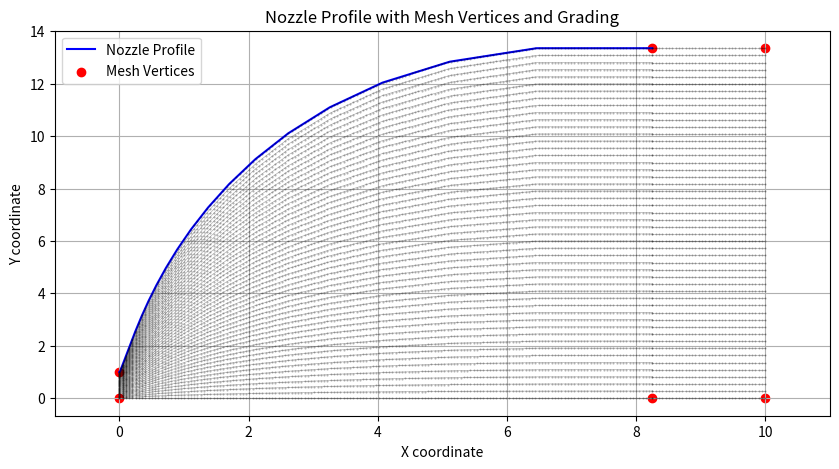

Python code for this plot: (Note: this script raises an exception after producing the figure.)
import numpy as np
import matplotlib.pyplot as plt

def mesh():
    x_extent = 100
    config = 'right'
    x_grid_max = 10
    theta = 5 * np.pi / 180

    # Create the figure at the start
    fig, ax = plt.subplots(figsize=(10, 5))

    x_nozz = np.array([0.0, 0.01, 0.02, 0.03, 0.04, 0.05, 0.06, 0.07, 0.08,
          0.09, 0.099, 0.109, 0.119, 0.129, 0.139, 2.452, 3.445, 4.506,
          5.732, 7.189, 8.949, 11.096, 13.734, 17.0, 21.066, 26.161,
          32.586, 40.741, 51.167, 64.597])
    y_nozz = np.array([1.0, 1.0, 1.001, 1.002, 1.003, 1.005, 1.008, 1.01, 1.014,
          1.017, 1.021, 1.026, 1.031, 1.036, 1.042, 2.538, 3.127, 3.704,
          4.31, 4.962, 5.671, 6.441, 7.275, 8.171, 9.122, 10.109,
          11.1, 12.041, 12.84, 13.354])

    if config == 'left':
        x_nozz = x_nozz[:-1]
        y_nozz = y_nozz[:-1]
    elif config == 'right':
        x_nozz = np.append(x_nozz, 2 * x_nozz[-1] - x_nozz[-2] + 4.5)
        y_nozz = np.append(y_nozz, 13.354)

    x_scale = x_grid_max * (x_nozz.max() / x_extent) / x_nozz.max()
    x_nozz = x_nozz * x_scale
    
    # Keep y coordinates as is to preserve exact shape
    L_nozz = x_nozz[-1]
    L_open = x_grid_max - L_nozz
    
    # Ensure proper grid spacing
    sf = 100  # Scale factor for cell counts
    total_cells = 2*sf  # Total cells in x-direction
    vert1 = round(L_nozz / x_grid_max * total_cells)
    vert2 = total_cells - vert1
    cross = round(sf/2)  # Cells in y-direction
    
    # Define vertices in counter-clockwise order for proper face orientation
    vertices = [
        (0, 0),                         # 0
        (0, y_nozz[0]),                 # 1
        (L_nozz, y_nozz[-1]),          # 2
        (x_grid_max, y_nozz[-1]),      # 3
        (x_grid_max, 0),               # 4
        (L_nozz, 0),                   # 5
    ]
    
    # Plot the nozzle shape and vertices
    ax.plot(x_nozz, y_nozz, 'b-', label='Nozzle Profile')
    ax.scatter([v[0] for v in vertices], [v[1] for v in vertices], color='red', label='Mesh Vertices')
    
    # Create and plot mesh grading
    # Nozzle block
    x_nozz_mesh = np.linspace(0, L_nozz, vert1)
    y_nozz_mesh = np.linspace(0, y_nozz[0], cross)  # Bottom to throat
    y_nozz_top = np.interp(x_nozz_mesh, x_nozz, y_nozz)  # Interpolate top surface
    
    # Opening block
    x_open_mesh = np.linspace(L_nozz, x_grid_max, vert2)
    y_open_mesh = np.linspace(0, y_nozz[-1], cross)
    
    # Plot mesh points for both blocks
    for x in x_nozz_mesh:
        y_top = np.interp(x, x_nozz, y_nozz)
        y_points = np.linspace(0, y_top, cross)
        ax.plot([x]*len(y_points), y_points, 'k.', markersize=1, alpha=0.3)
        
    for x in x_open_mesh:
        y_points = np.linspace(0, y_nozz[-1], cross)
        ax.plot([x]*len(y_points), y_points, 'k.', markersize=1, alpha=0.3)
    
    # Plot horizontal mesh lines
    for i in range(cross):
        # Nozzle block
        y_ratio = i / (cross - 1)
        y_points = y_ratio * y_nozz_top
        ax.plot(x_nozz_mesh, y_points, 'k-', linewidth=0.5, alpha=0.3)
        
        # Opening block
        y = y_open_mesh[i]
        ax.plot(x_open_mesh, [y]*len(x_open_mesh), 'k-', linewidth=0.5, alpha=0.3)
    
    ax.grid(True)
    ax.set_xlabel('X coordinate')
    ax.set_ylabel('Y coordinate')
    ax.set_title('Nozzle Profile with Mesh Vertices and Grading')
    ax.legend(loc='upper left')
    ax.set_xlim(-1, x_grid_max + 1)
    plt.show()
    
    # Redefine blocks with proper vertex ordering
    block_dict = {
        'nozzle': {
            'vertices': np.array([0, 1, 2, 5]),  # Counter-clockwise bottom face
            'cells': (cross, vert1),
            'grading': (1, 1)
        },
        'opening': {
            'vertices': np.array([5, 2, 3, 4]),  # Counter-clockwise bottom face
            'cells': (cross, vert2),
            'grading': (1, 1)
        }
    }

    with open('blockMeshDict', 'w') as f:
        f.write(f'// COE 347 - FINAL PROJECT MESH ({config})')
        f.write('''\n\n
FoamFile
{
    version  2.0;
    format   ascii;
    class    dictionary;
    object   blockMeshDict;
}

convertToMeters 1.0;

vertices
(\n''')
        # Write bottom vertices
        for ind, (x, y) in enumerate(vertices):
            f.write(f'\t({x:.16e} {y * np.cos(theta / 2):.16e} {-y * np.sin(theta / 2):.16e}) // {ind}\n')
        # Write top vertices
        for ind, (x, y) in enumerate(vertices):
            f.write(f'\t({x:.16e} {y * np.cos(theta / 2):.16e} {y * np.sin(theta / 2):.16e}) // {ind + 6}\n')
        f.write(''');

blocks
(''')
        for ind, (block, info) in enumerate(block_dict.items()):
            f.write(f'\t// Block {ind}\n')
            verts = info["vertices"]
            # Create hex block with proper vertex ordering
            bottom_face = verts
            top_face = verts + 6
            
            # Write vertices in proper order for hex block
            vertex_str = f'({bottom_face[0]} {bottom_face[1]} {bottom_face[2]} {bottom_face[3]} {top_face[0]} {top_face[1]} {top_face[2]} {top_face[3]})'
            f.write(f'\thex {vertex_str} ({(ns := info["cells"])[0]} {ns[1]} 1) simpleGrading ({(gs := info["grading"])[0]} {gs[1]} 1)\n\n')
        
        f.write('''
);

edges
(
    spline 1 2
    (
''')
  # compute rotated y and z for the spline
        x_coords = x_nozz[1:-1]
        y_coords = y_nozz[1:-1]
        y_rot    = y_coords * np.cos(theta/2)
        z_lower  = -y_coords * np.sin(theta/2)
        z_upper  = y_coords * np.sin(theta/2)

        for x, y_r, z in zip(x_coords, y_rot, z_lower):
            f.write(f'\t\t({x:.8e} {y_r:.8e} {z:.8e})\n')
        f.write('\t\t)\n\n')

        # write upper spline
        f.write('\t\tspline 7 8\n\t\t(\n')
        for x, y_r, z in zip(x_coords, y_rot, z_upper):
            f.write(f'\t\t({x:.8e} {y_r:.8e} {z:.8e})\n')
        f.write('\n\t)\n);\n\n')
        with open('faces.txt', 'r') as faces:
            f.write(faces.read())


def main():
    mesh()


if __name__ == '__main__':
    main()
